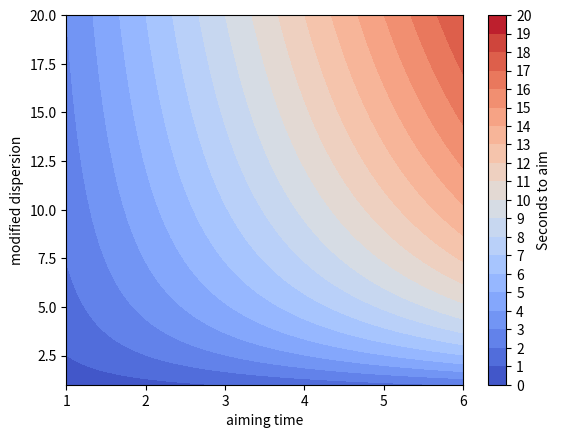

Generate this figure with matplotlib:
import matplotlib.pyplot as plt
import numpy as np
from matplotlib import cm

x = np.linspace(1, 6, 1000) #aiming itme
y = np.linspace(1, 20, 1000) #modified dispersion

arr = np.linspace(0,20,21)

def time(x, y):
    # return np.log(y)*x
    return np.log(np.sqrt(1+(y)**2)) * x

X, Y = np.meshgrid(x, y)
Z = time(X, Y)

fig, ax = plt.subplots(1, 1)
cp = ax.contourf(X ,Y, Z, cmap=cm.coolwarm, levels=arr)
cbar = fig.colorbar(cp)
cbar.ax.set_ylabel('Seconds to aim')
cbar.set_ticks(arr)


ax.set_xlabel('aiming time')
#ax.set_xlim(0, 6)
ax.set_ylabel('modified dispersion')
#ax.set_ylim(0,20)



plt.show()
#plt.savefig('contour.png', dpi=600, format='png')

